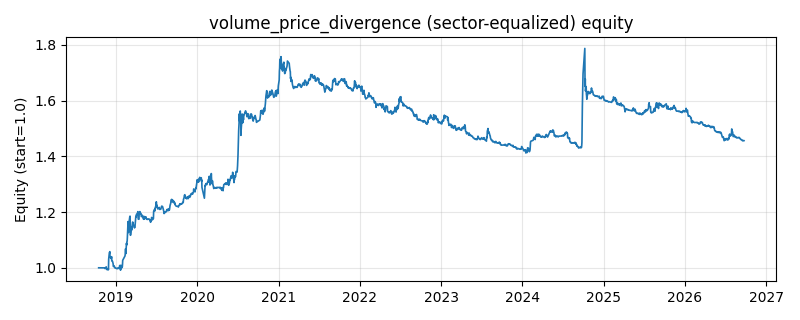

The table this chart was drawn from, first rows:
date, equity
2018-10-16, 1.0
2018-10-17, 1.0
2018-10-18, 1.0
2018-10-19, 1.0
2018-10-22, 1.0
2018-10-23, 1.0
2018-10-24, 1.0
2018-10-25, 1.0
2018-10-26, 1.0
2018-10-29, 1.0
2018-10-30, 1.0
2018-10-31, 1.0
2018-11-01, 1.0
2018-11-02, 1.0
2018-11-05, 1.0
2018-11-06, 1.0
2018-11-07, 1.0
2018-11-08, 1.0
2018-11-09, 1.0
2018-11-12, 1.0
2018-11-13, 0.9997
2018-11-14, 0.9969
2018-11-15, 0.9991
2018-11-16, 1
2018-11-19, 1.003
2018-11-20, 0.9963
2018-11-21, 0.9976
2018-11-22, 0.9965
2018-11-23, 0.993
2018-11-26, 0.9934
2018-11-27, 0.9935
2018-11-28, 0.9964
2018-11-29, 0.9935
2018-11-30, 1.031
2018-12-03, 1.054
2018-12-04, 1.054
2018-12-05, 1.058
2018-12-06, 1.04
2018-12-07, 1.038
2018-12-10, 1.034
2018-12-11, 1.035
2018-12-12, 1.034
2018-12-13, 1.04
2018-12-14, 1.025
2018-12-17, 1.024
2018-12-18, 1.02
2018-12-19, 1.018
2018-12-20, 1.015
2018-12-21, 1.005
2018-12-24, 1.007
2018-12-25, 1.005
2018-12-26, 1.003
2018-12-27, 1
2018-12-28, 1.001
2019-01-02, 0.9986
2019-01-03, 0.9974
2019-01-04, 0.9974
2019-01-07, 0.9972
2019-01-08, 0.9969
2019-01-09, 0.997
... 1,870 more rows
